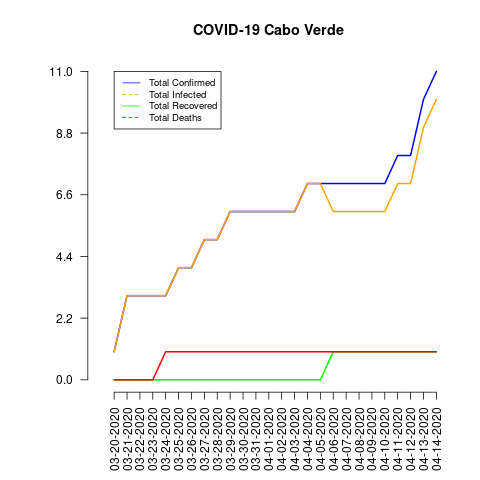

Source data for this figure (header and first rows):
date, total_confirmed, total_deaths, total_recovered, total_infected, mortality_rate, recovery_rate, daily_growth_rate
03-20-2020, 1, 0, 0, 1, 0.0, 0.0, 0
03-21-2020, 3, 0, 0, 3, 0.0, 0.0, 2.0
03-22-2020, 3, 0, 0, 3, 0.0, 0.0, 0.0
03-23-2020, 3, 0, 0, 3, 0.0, 0.0, 0.0
03-24-2020, 3, 1, 0, 3, 33.33, 0.0, 0.0
03-25-2020, 4, 1, 0, 4, 25.0, 0.0, 0.3333
03-26-2020, 4, 1, 0, 4, 25.0, 0.0, 0.0
03-27-2020, 5, 1, 0, 5, 20.0, 0.0, 0.25
03-28-2020, 5, 1, 0, 5, 20.0, 0.0, 0.0
03-29-2020, 6, 1, 0, 6, 16.67, 0.0, 0.2
03-30-2020, 6, 1, 0, 6, 16.67, 0.0, 0.0
03-31-2020, 6, 1, 0, 6, 16.67, 0.0, 0.0
04-01-2020, 6, 1, 0, 6, 16.67, 0.0, 0.0
04-02-2020, 6, 1, 0, 6, 16.67, 0.0, 0.0
04-03-2020, 6, 1, 0, 6, 16.67, 0.0, 0.0
04-04-2020, 7, 1, 0, 7, 14.29, 0.0, 0.1667
04-05-2020, 7, 1, 0, 7, 14.29, 0.0, 0.0
04-06-2020, 7, 1, 1, 6, 14.29, 14.29, 0.0
04-07-2020, 7, 1, 1, 6, 14.29, 14.29, 0.0
04-08-2020, 7, 1, 1, 6, 14.29, 14.29, 0.0
04-09-2020, 7, 1, 1, 6, 14.29, 14.29, 0.0
04-10-2020, 7, 1, 1, 6, 14.29, 14.29, 0.0
04-11-2020, 8, 1, 1, 7, 12.5, 12.5, 0.1429
04-12-2020, 8, 1, 1, 7, 12.5, 12.5, 0.0
04-13-2020, 10, 1, 1, 9, 10.0, 10.0, 0.25
04-14-2020, 11, 1, 1, 10, 9.09, 9.09, 0.1
